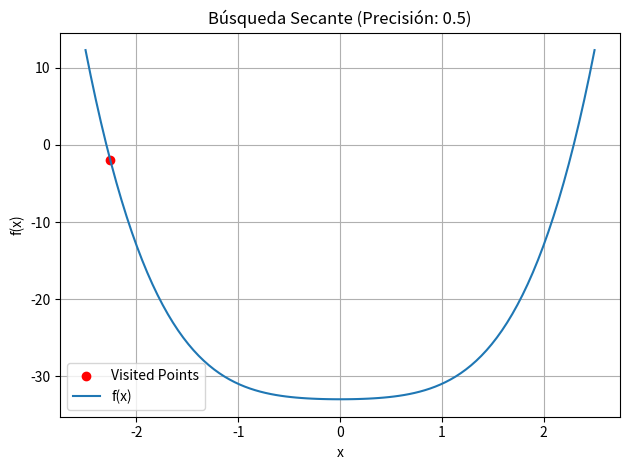
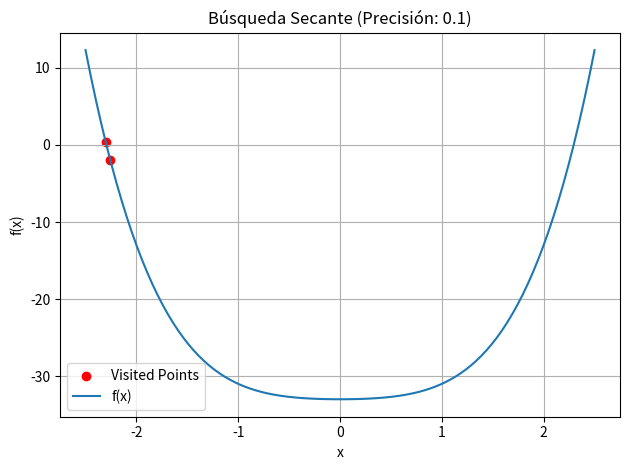
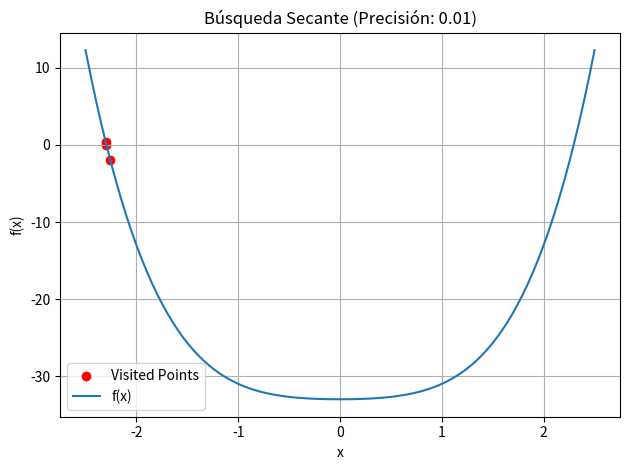
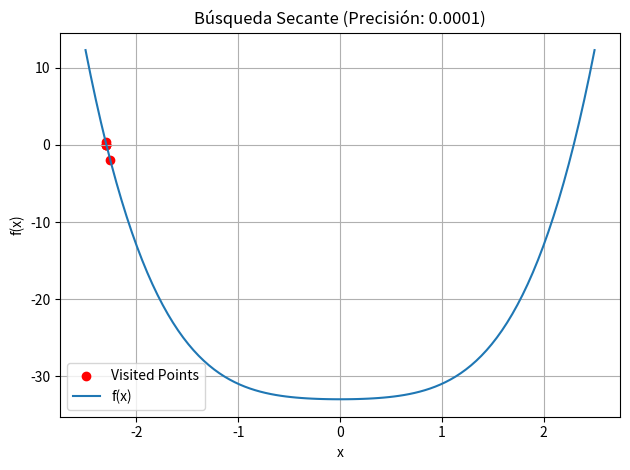

Reproduce these figures in Python, in order.
import numpy as np
import matplotlib.pyplot as plt

def f(x):
    return x**4 + x**2 - 33

def busqueda_secante(func, x0, x1, precision, max_iter=100):
    iterations = []

    for _ in range(max_iter):
        x_next = x1 - (func(x1) * (x1 - x0)) / (func(x1) - func(x0))
        iterations.append(x_next)
        if abs(x_next - x1) < precision:
            break
        x0 = x1
        x1 = x_next

    return iterations

x0 = -2.5
x1 = -2
precisiones = [0.5, 0.1, 0.01, 0.0001]

valores_x = np.linspace(-2.5, 2.5, 100)
valores_y = f(valores_x)

for precision in precisiones:
    plt.figure()
    iterations = busqueda_secante(f, x0, x1, precision)
    plt.scatter(iterations, [f(x) for x in iterations], color='red', label='Visited Points')
    plt.plot(valores_x, valores_y, label='f(x)')
    plt.title(f'Búsqueda Secante (Precisión: {precision})')
    plt.xlabel('x')
    plt.ylabel('f(x)')
    plt.legend()
    plt.grid()
    plt.tight_layout()
    plt.show()